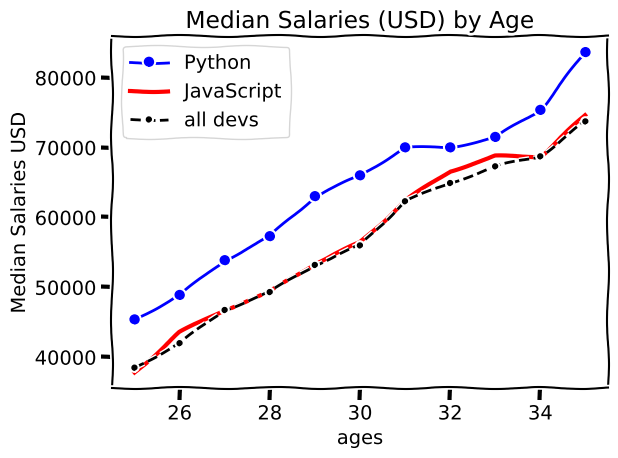

Reproduce this figure in Python.
from matplotlib import pyplot as plt 

#to check the available styles
#print(plt.style.available)

#plt.style.use('seaborn')

#for comic style
plt.xkcd()

# Median Developer Salaries by Age
ages = [25, 26, 27, 28, 29, 30, 31, 32, 33, 34, 35]

# Median Python Developer Salaries by Age

py_dev_y = [45372, 48876, 53850, 57287, 63016,
            65998, 70003, 70000, 71496, 75370, 83640]

plt.plot(ages, py_dev_y, color = 'b', marker = 'o', label = 'Python')


# Median JavaScript Developer Salaries by Age
js_dev_y = [37810, 43515, 46823, 49293, 53437,
            56373, 62375, 66674, 68745, 68746, 74583]

plt.plot(ages, js_dev_y, color = 'red', linewidth = 3, label = 'JavaScript')

dev_y = [38496, 42000, 46752, 49320, 53200,
         56000, 62316, 64928, 67317, 68748, 73752]

plt.plot(ages, dev_y, color = 'k', linestyle = '--', marker = '.', label = 'all devs')


plt.title('Median Salaries (USD) by Age')
plt.xlabel('ages')
plt.ylabel('Median Salaries USD')
plt.legend()
#for padding issues
plt.tight_layout()

plt.grid(True)
plt.savefig('comic.png')

plt.show()